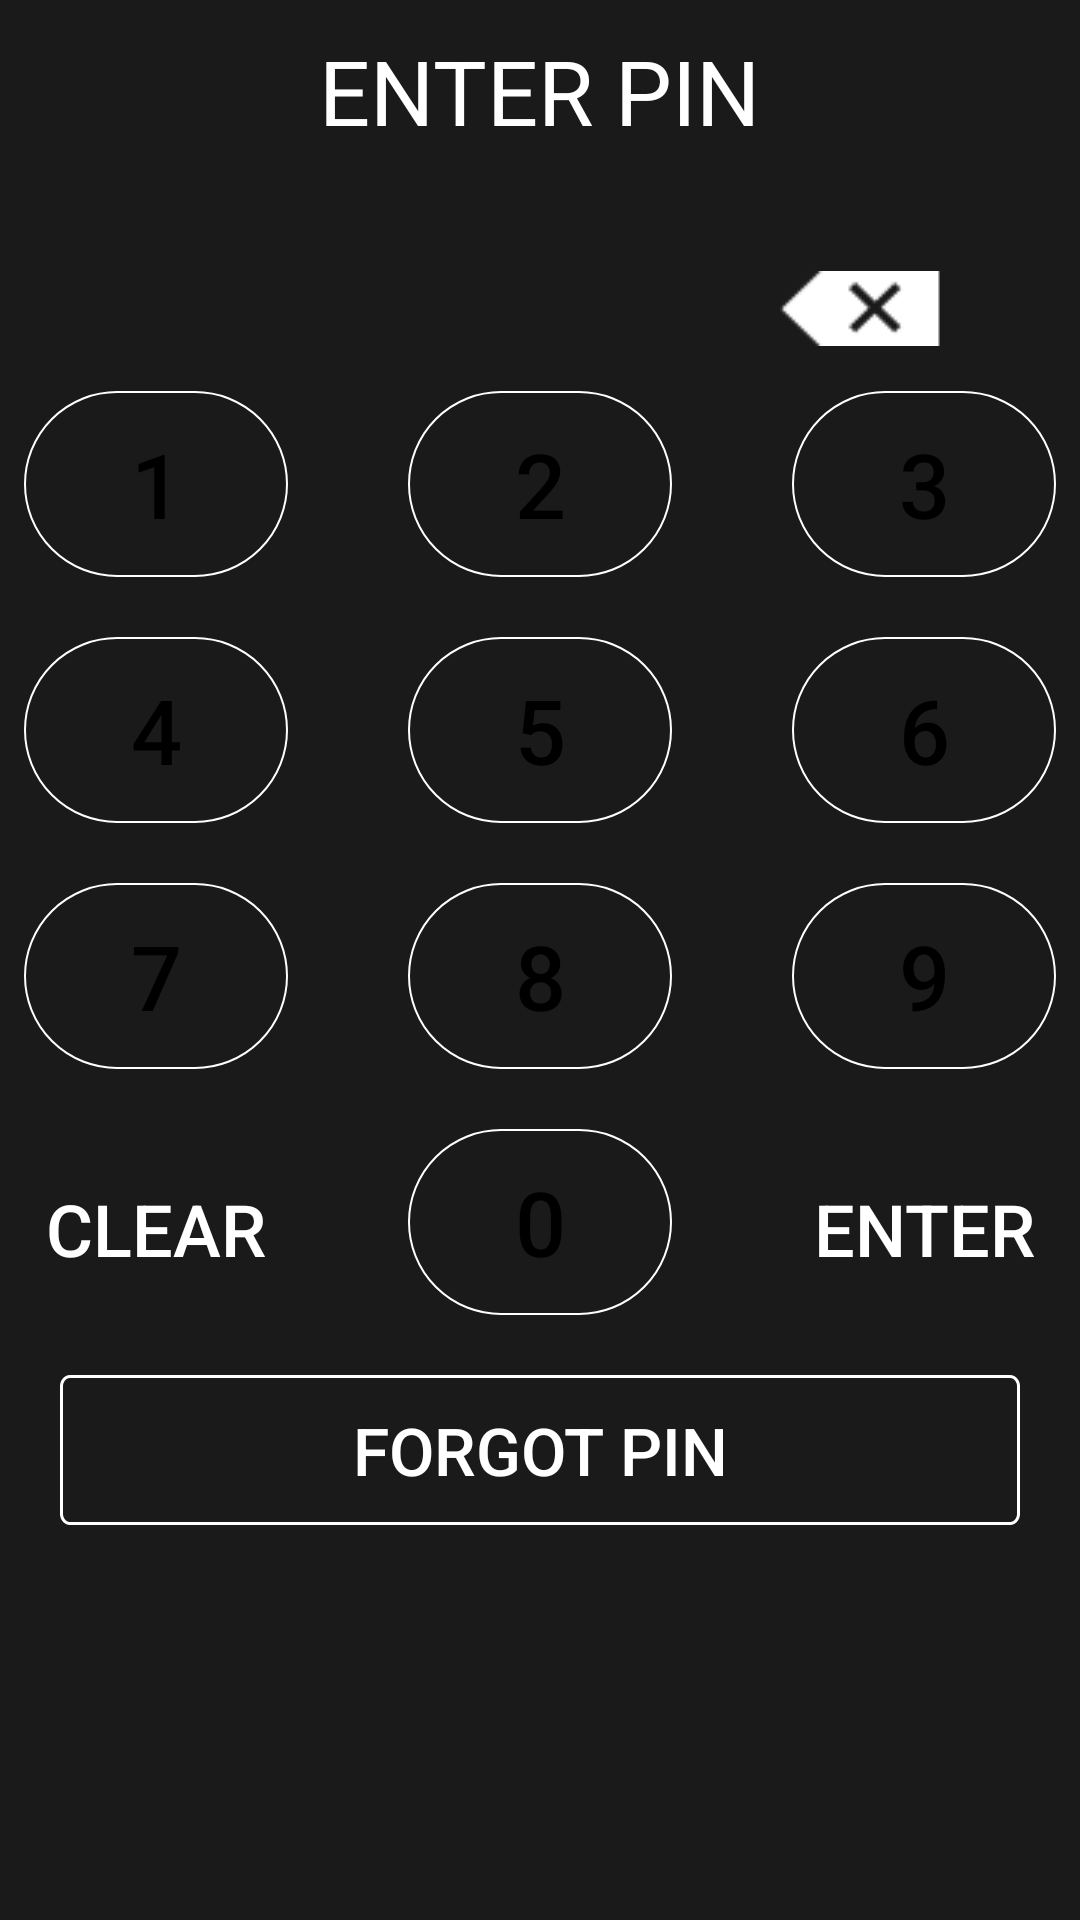

Produce the Android XML layout that renders to this screen, including the resource entries it uses.
<!-- AndroidManifest.xml: application theme AppTheme -->
<!-- res/layout/enter_pin.xml -->
<?xml version="1.0" encoding="utf-8"?>
<RelativeLayout xmlns:android="http://schemas.android.com/apk/res/android"
    android:layout_width="match_parent"
    android:layout_height="match_parent"
    android:background="@color/background_dark" >

    <TextView
        android:id="@+id/enter_pin_text"
        style="@style/header_style"
        android:layout_width="wrap_content"
        android:layout_height="wrap_content"
        android:layout_centerHorizontal="true"
        android:layout_marginTop="@dimen/margin_top"
        android:text="@string/enter_pin" />

    <LinearLayout
        android:id="@+id/password_circle"
        android:layout_width="wrap_content"
        android:layout_height="wrap_content"
        android:layout_below="@id/enter_pin_text"
        android:layout_centerHorizontal="true"
        android:layout_marginTop="@dimen/passcode_layout_margin"
        android:orientation="horizontal"
        android:paddingRight="@dimen/passcode_margin_left"
         android:paddingEnd="@dimen/passcode_margin_left"
          android:paddingStart="@dimen/passcode_margin_left" >
    </LinearLayout>

    <RelativeLayout
        android:layout_width="wrap_content"
        android:layout_height="wrap_content"
        android:layout_marginLeft="260dp"
        android:layout_below="@id/enter_pin_text"
        android:layout_marginTop="@dimen/passcode_layout_margin" >

        <ImageButton
            android:id="@+id/passcodeDeleteBtn"
            android:layout_width="wrap_content"
            android:layout_height="25dp"
            android:background="@drawable/passcode_clear" >
        </ImageButton>
    </RelativeLayout>

    <RelativeLayout
        android:id="@+id/number_pad"
        android:layout_width="wrap_content"
        android:layout_height="wrap_content"
        android:layout_below="@id/password_circle"
        android:layout_centerHorizontal="true"
        android:layout_marginTop="40dp"
         >

        <LinearLayout
            android:id="@+id/first_three_number"
            android:layout_width="wrap_content"
            android:layout_height="wrap_content"
            android:layout_centerHorizontal="true"
            android:orientation="horizontal" >

            <Button
                android:id="@+id/passcode1"
                style="@style/numberpad_style"
                android:layout_width="wrap_content"
                android:layout_height="@dimen/number_btn_size"
                android:text="@string/num1" >
            </Button>

            <Button
                android:id="@+id/passcode2"
                style="@style/numberpad_style"
                android:layout_width="wrap_content"
                android:layout_height="@dimen/number_btn_size"
                android:layout_marginLeft="@dimen/maddile_button_margin"
                android:layout_marginRight="@dimen/maddile_button_margin"
                android:text="@string/num2" >
            </Button>

            <Button
                android:id="@+id/passcode3"
                style="@style/numberpad_style"
                android:layout_width="wrap_content"
                android:layout_height="@dimen/number_btn_size"
                android:text="@string/num3" >
            </Button>
        </LinearLayout>

        <LinearLayout
            android:id="@+id/second_three_number"
            android:layout_width="wrap_content"
            android:layout_height="@dimen/number_btn_size"
            android:layout_below="@id/first_three_number"
            android:layout_centerHorizontal="true"
            android:layout_marginTop="@dimen/middle_layoyt_margin"
            android:orientation="horizontal" >

            <Button
                android:id="@+id/passcode4"
                style="@style/numberpad_style"
                android:layout_width="wrap_content"
                android:layout_height="@dimen/number_btn_size"
                android:text="@string/num4" >
            </Button>

            <Button
                android:id="@+id/passcode5"
                style="@style/numberpad_style"
                android:layout_width="wrap_content"
                android:layout_height="@dimen/number_btn_size"
                android:layout_marginLeft="@dimen/maddile_button_margin"
                android:layout_marginRight="@dimen/maddile_button_margin"
                android:text="@string/num5" >
            </Button>

            <Button
                android:id="@+id/passcode6"
                style="@style/numberpad_style"
                android:layout_width="wrap_content"
                android:layout_height="@dimen/number_btn_size"
                android:text="@string/num6" >
            </Button>
        </LinearLayout>

        <LinearLayout
            android:id="@+id/last_three_number"
            android:layout_width="wrap_content"
            android:layout_height="@dimen/number_btn_size"
            android:layout_below="@id/second_three_number"
            android:layout_centerHorizontal="true"
            android:layout_marginTop="@dimen/middle_layoyt_margin"
            android:orientation="horizontal" >

            <Button
                android:id="@+id/passcode7"
                style="@style/numberpad_style"
                android:layout_width="wrap_content"
                android:layout_height="@dimen/number_btn_size"
                android:text="@string/num7" >
            </Button>

            <Button
                android:id="@+id/passcode8"
                style="@style/numberpad_style"
                android:layout_width="wrap_content"
                android:layout_height="@dimen/number_btn_size"
                android:layout_marginLeft="@dimen/maddile_button_margin"
                android:layout_marginRight="@dimen/maddile_button_margin"
                android:text="@string/num8" >
            </Button>

            <Button
                android:id="@+id/passcode9"
                style="@style/numberpad_style"
                android:layout_width="wrap_content"
                android:layout_height="@dimen/number_btn_size"
                android:text="@string/num9" >
            </Button>
        </LinearLayout>

        <LinearLayout
            android:id="@+id/zero_layout"
            android:layout_width="wrap_content"
            android:layout_height="@dimen/number_btn_size"
            android:layout_below="@id/last_three_number"
            android:layout_centerHorizontal="true"
            android:layout_marginTop="@dimen/middle_layoyt_margin"
            android:orientation="horizontal" >

            <Button
                android:id="@+id/clearBtn"
                style="@style/clearAndEnterStyle"
                android:layout_width="wrap_content"
                android:layout_height="@dimen/number_btn_size"
                android:background="@color/md__transparent"
                android:text="@string/clear" >
            </Button>

            <Button
                android:id="@+id/passcode0"
                style="@style/numberpad_style"
                android:layout_width="wrap_content"
                android:layout_height="@dimen/number_btn_size"
                android:layout_marginLeft="@dimen/maddile_button_margin"
                android:layout_marginRight="@dimen/maddile_button_margin"
                android:text="@string/num0" >
            </Button>

            <Button
                android:id="@+id/enterBtn"
                style="@style/clearAndEnterStyle"
                android:layout_width="wrap_content"
                android:layout_height="@dimen/number_btn_size"
                android:background="@color/md__transparent"
                android:text="@string/enter" >
            </Button>
        </LinearLayout>
    </RelativeLayout>

    <Button
        android:id="@+id/forgotPin"
        android:layout_width="wrap_content"
        android:layout_height="wrap_content"
        android:layout_below="@+id/number_pad"
        android:layout_centerHorizontal="true"
        android:layout_marginTop="@dimen/middle_layoyt_margin"
        android:background="@drawable/btn"
        android:gravity="center"
        android:text="FORGOT PIN"
        android:textColor="#FFFFFF"
        android:textSize="22sp" />

</RelativeLayout>
<!-- resources referenced by this layout -->
<resources>
  <color name="background_dark">#1a1a1a</color>
  <color name="md__transparent">#00000000</color>
  <dimen name="maddile_button_margin">40dp</dimen>
  <dimen name="margin_top">10dp</dimen>
  <dimen name="middle_layoyt_margin">20dp</dimen>
  <dimen name="number_btn_size">62dp</dimen>
  <dimen name="passcode_layout_margin">40dp</dimen>
  <dimen name="passcode_margin_left">17dp</dimen>
  <!-- drawable btn: png bitmap (drawable-xxhdpi, 4077 bytes) -->
  <!-- drawable passcode_clear: png bitmap (drawable, 440 bytes) -->
  <string name="clear">CLEAR</string>
  <string name="enter">ENTER</string>
  <string name="enter_pin">ENTER PIN</string>
  <string name="num0">0</string>
  <string name="num1">1</string>
  <string name="num2">2</string>
  <string name="num3">3</string>
  <string name="num4">4</string>
  <string name="num5">5</string>
  <string name="num6">6</string>
  <string name="num7">7</string>
  <string name="num8">8</string>
  <string name="num9">9</string>
  <style name="clearAndEnterStyle">
          <item name="android:textColor">@android:color/white</item>
          <item name="android:textSize">@dimen/clearandenter_text_size</item>
      </style>
  <style name="header_style">
          <item name="android:textSize">@dimen/header_text_size</item>
          <item name="android:textColor">@color/green</item>
      </style>
  <style name="numberpad_style">
          <item name="android:background">@drawable/number_pad</item>
          <item name="android:textSize">30sp</item>
          <item name="android:textColor">@android:color/black</item>
      </style>
  <style name="AppTheme" parent="Theme.AppCompat.Light.DarkActionBar">
          
          <item name="colorPrimary">@color/colorPrimary</item>
          <item name="colorPrimaryDark">@color/colorPrimaryDark</item>
          <item name="colorAccent">@color/colorAccent</item>
  
          <item name="android:actionOverflowButtonStyle">@style/OverFlow</item>
      </style>
  <dimen name="clearandenter_text_size">24sp</dimen>
  <dimen name="header_text_size">30sp</dimen>
  <color name="green">#FFFFFF</color>
  <!-- drawable number_pad (drawable) -->
  <?xml version="1.0" encoding="utf-8"?>
  <selector xmlns:android="http://schemas.android.com/apk/res/android">
      <item android:state_pressed="true">
          <shape>
              
              <gradient
                  android:startColor="#d5d9de"
                  android:endColor="#d5d9de"
                  android:angle="270" />
             
                  <corners 
         			 android:bottomRightRadius="50dip"
         			 android:bottomLeftRadius="50dip"
          		 android:topRightRadius="50dip"
          		 android:topLeftRadius="50dip"/>
          </shape>
      </item>
  <item android:state_pressed="false">
          <shape>
              
              <gradient
                 
                  android:angle="270" />
              <stroke
                  android:width="0.5dp"
                  android:color="#ffffff" />
                  <corners 
         			 android:bottomRightRadius="50dip"
         			 android:bottomLeftRadius="50dip"
          		 android:topRightRadius="50dip"
          		 android:topLeftRadius="50dip"/>
          </shape>
      </item>
  </selector>
  <color name="colorPrimary">#3F51B5</color>
  <color name="colorPrimaryDark">#303F9F</color>
  <color name="colorAccent">#FF4081</color>
  <style name="OverFlow" parent="@android:style/Widget.Holo.ActionButton.Overflow">
          <item name="android:src">@drawable/menu</item>
      </style>
  <!-- drawable menu: png bitmap (drawable-hdpi, 311 bytes) -->
</resources>
